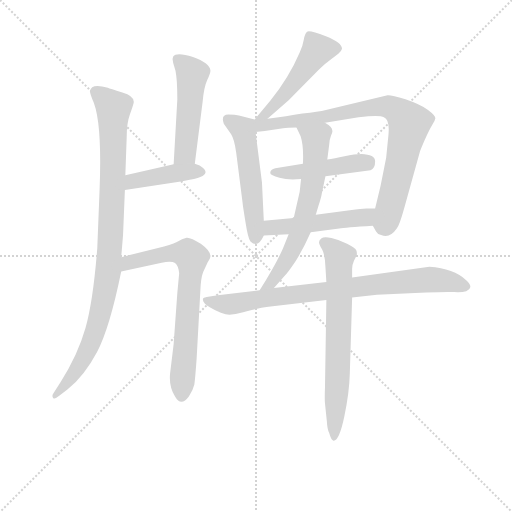
t = 0.00 s
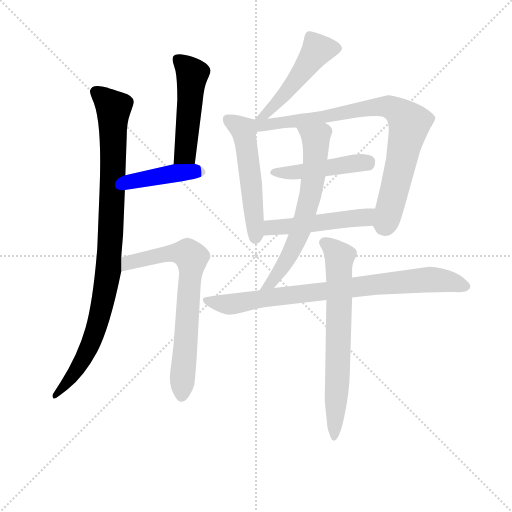
t = 1.88 s
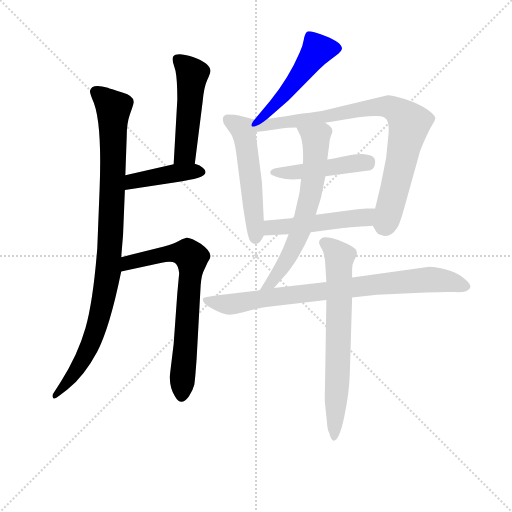
t = 3.76 s
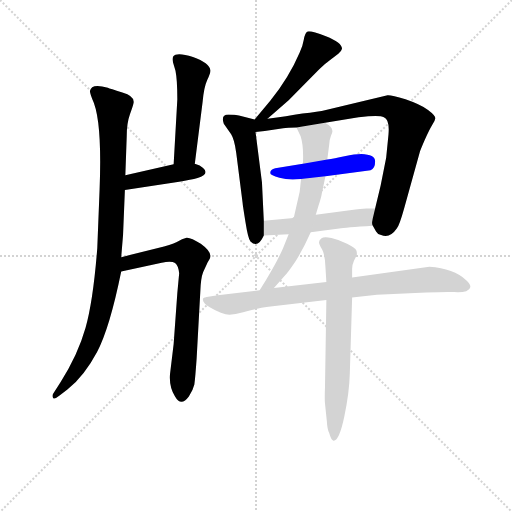
t = 5.64 s
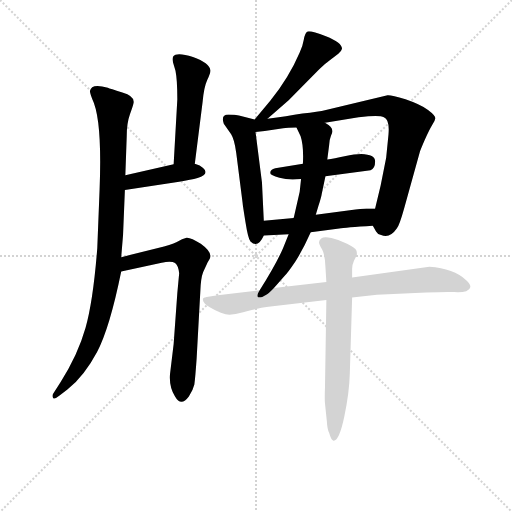
t = 7.51 s
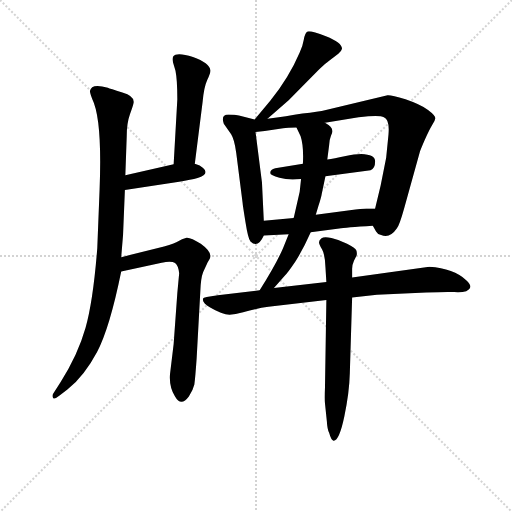
t = 9.39 s

The animated SVG that drew these frames (rendered in a browser with its animation timeline set to each time). Animation: 12 CSS @keyframes rules; one cycle of 9.39 s.

<svg version="1.1" viewBox="0 0 1024 1024" xmlns="http://www.w3.org/2000/svg">
  <g stroke="lightgray" stroke-dasharray="1,1" stroke-width="1" transform="scale(4, 4)">
    <line x1="0" y1="0" x2="256" y2="256"></line>
    <line x1="256" y1="0" x2="0" y2="256"></line>
    <line x1="128" y1="0" x2="128" y2="256"></line>
    <line x1="0" y1="128" x2="256" y2="128"></line>
  </g>
<g transform="scale(0.92, -0.92) translate(60, -900)">
   <style type="text/css">
    @keyframes keyframes0 {
      from {
       stroke: blue;
       stroke-dashoffset: 963;
       stroke-width: 128;
       }
       76% {
       animation-timing-function: step-end;
       stroke: blue;
       stroke-dashoffset: 0;
       stroke-width: 128;
       }
       to {
       stroke: black;
       stroke-width: 1024;
       }
       }
       #make-me-a-hanzi-animation-0 {
         animation: keyframes0 1.033691s both;
         animation-delay: 0.000000s;
         animation-timing-function: linear;
       }
    @keyframes keyframes1 {
      from {
       stroke: blue;
       stroke-dashoffset: 497;
       stroke-width: 128;
       }
       62% {
       animation-timing-function: step-end;
       stroke: blue;
       stroke-dashoffset: 0;
       stroke-width: 128;
       }
       to {
       stroke: black;
       stroke-width: 1024;
       }
       }
       #make-me-a-hanzi-animation-1 {
         animation: keyframes1 0.654460s both;
         animation-delay: 1.033691s;
         animation-timing-function: linear;
       }
    @keyframes keyframes2 {
      from {
       stroke: blue;
       stroke-dashoffset: 420;
       stroke-width: 128;
       }
       58% {
       animation-timing-function: step-end;
       stroke: blue;
       stroke-dashoffset: 0;
       stroke-width: 128;
       }
       to {
       stroke: black;
       stroke-width: 1024;
       }
       }
       #make-me-a-hanzi-animation-2 {
         animation: keyframes2 0.591797s both;
         animation-delay: 1.688151s;
         animation-timing-function: linear;
       }
    @keyframes keyframes3 {
      from {
       stroke: blue;
       stroke-dashoffset: 711;
       stroke-width: 128;
       }
       70% {
       animation-timing-function: step-end;
       stroke: blue;
       stroke-dashoffset: 0;
       stroke-width: 128;
       }
       to {
       stroke: black;
       stroke-width: 1024;
       }
       }
       #make-me-a-hanzi-animation-3 {
         animation: keyframes3 0.828613s both;
         animation-delay: 2.279948s;
         animation-timing-function: linear;
       }
    @keyframes keyframes4 {
      from {
       stroke: blue;
       stroke-dashoffset: 496;
       stroke-width: 128;
       }
       62% {
       animation-timing-function: step-end;
       stroke: blue;
       stroke-dashoffset: 0;
       stroke-width: 128;
       }
       to {
       stroke: black;
       stroke-width: 1024;
       }
       }
       #make-me-a-hanzi-animation-4 {
         animation: keyframes4 0.653646s both;
         animation-delay: 3.108561s;
         animation-timing-function: linear;
       }
    @keyframes keyframes5 {
      from {
       stroke: blue;
       stroke-dashoffset: 530;
       stroke-width: 128;
       }
       63% {
       animation-timing-function: step-end;
       stroke: blue;
       stroke-dashoffset: 0;
       stroke-width: 128;
       }
       to {
       stroke: black;
       stroke-width: 1024;
       }
       }
       #make-me-a-hanzi-animation-5 {
         animation: keyframes5 0.681315s both;
         animation-delay: 3.762207s;
         animation-timing-function: linear;
       }
    @keyframes keyframes6 {
      from {
       stroke: blue;
       stroke-dashoffset: 836;
       stroke-width: 128;
       }
       73% {
       animation-timing-function: step-end;
       stroke: blue;
       stroke-dashoffset: 0;
       stroke-width: 128;
       }
       to {
       stroke: black;
       stroke-width: 1024;
       }
       }
       #make-me-a-hanzi-animation-6 {
         animation: keyframes6 0.930339s both;
         animation-delay: 4.443522s;
         animation-timing-function: linear;
       }
    @keyframes keyframes7 {
      from {
       stroke: blue;
       stroke-dashoffset: 463;
       stroke-width: 128;
       }
       60% {
       animation-timing-function: step-end;
       stroke: blue;
       stroke-dashoffset: 0;
       stroke-width: 128;
       }
       to {
       stroke: black;
       stroke-width: 1024;
       }
       }
       #make-me-a-hanzi-animation-7 {
         animation: keyframes7 0.626790s both;
         animation-delay: 5.373861s;
         animation-timing-function: linear;
       }
    @keyframes keyframes8 {
      from {
       stroke: blue;
       stroke-dashoffset: 498;
       stroke-width: 128;
       }
       62% {
       animation-timing-function: step-end;
       stroke: blue;
       stroke-dashoffset: 0;
       stroke-width: 128;
       }
       to {
       stroke: black;
       stroke-width: 1024;
       }
       }
       #make-me-a-hanzi-animation-8 {
         animation: keyframes8 0.655273s both;
         animation-delay: 6.000651s;
         animation-timing-function: linear;
       }
    @keyframes keyframes9 {
      from {
       stroke: blue;
       stroke-dashoffset: 652;
       stroke-width: 128;
       }
       68% {
       animation-timing-function: step-end;
       stroke: blue;
       stroke-dashoffset: 0;
       stroke-width: 128;
       }
       to {
       stroke: black;
       stroke-width: 1024;
       }
       }
       #make-me-a-hanzi-animation-9 {
         animation: keyframes9 0.780599s both;
         animation-delay: 6.655924s;
         animation-timing-function: linear;
       }
    @keyframes keyframes10 {
      from {
       stroke: blue;
       stroke-dashoffset: 825;
       stroke-width: 128;
       }
       73% {
       animation-timing-function: step-end;
       stroke: blue;
       stroke-dashoffset: 0;
       stroke-width: 128;
       }
       to {
       stroke: black;
       stroke-width: 1024;
       }
       }
       #make-me-a-hanzi-animation-10 {
         animation: keyframes10 0.921387s both;
         animation-delay: 7.436523s;
         animation-timing-function: linear;
       }
    @keyframes keyframes11 {
      from {
       stroke: blue;
       stroke-dashoffset: 696;
       stroke-width: 128;
       }
       69% {
       animation-timing-function: step-end;
       stroke: blue;
       stroke-dashoffset: 0;
       stroke-width: 128;
       }
       to {
       stroke: black;
       stroke-width: 1024;
       }
       }
       #make-me-a-hanzi-animation-11 {
         animation: keyframes11 0.816406s both;
         animation-delay: 8.357910s;
         animation-timing-function: linear;
       }
</style>
<path d="M 135.5 702.0 Q 135.5 697.0 140.5 685.0 Q 162.5 641.0 156.5 488.0 L 151.5 361.0 Q 142.5 246.0 126.0 187.5 Q 109.5 129.0 71.5 69.0 L 55.5 44.0 Q 52.5 39.0 55.5 35.0 Q 58.5 31.0 69.5 40.0 L 86.5 53.0 Q 123.5 83.0 151.0 135.0 Q 178.5 187.0 203.5 310.0 L 203.5 341.0 L 207.5 389.0 L 211.5 487.0 L 212.5 519.0 L 215.5 604.0 Q 215.5 632.0 222.5 651.5 Q 229.5 671.0 230.5 676.0 Q 233.5 691.0 206.0 699.0 Q 178.5 707.0 174.5 709.0 Q 138.5 720.0 135.5 702.0 Z" fill="lightgray"></path> 
<path d="M 363.5 544.0 L 380.5 679.0 Q 383.5 711.0 390.5 726.0 Q 397.5 741.0 397.5 747.0 Q 395.5 763.0 359.5 776.0 Q 323.5 788.0 316.5 777.0 Q 313.5 772.0 316.5 763.0 L 321.5 746.0 Q 325.5 726.0 325.5 684.0 L 317.5 543.0 C 315.5 513.0 359.5 514.0 363.5 544.0 Z" fill="lightgray"></path> 
<path d="M 211.5 487.0 L 329.5 505.0 Q 355.5 509.0 369.5 513.0 Q 396.5 522.0 381.5 535.0 Q 375.5 541.0 363.5 544.0 L 317.5 543.0 L 212.5 519.0 C 183.5 512.0 181.5 482.0 211.5 487.0 Z" fill="lightgray"></path> 
<path d="M 203.5 310.0 L 291.5 329.0 Q 313.5 333.0 320.5 328.0 Q 327.5 323.0 329.5 306.0 L 325.5 263.0 L 317.5 152.0 L 309.5 86.0 Q 307.5 59.0 320.5 38.0 Q 333.5 15.0 350.5 38.0 Q 359.5 51.0 362.5 64.0 Q 364.5 78.0 367.5 121.0 L 375.5 267.0 Q 376.5 295.0 381.5 308.0 L 391.5 330.0 Q 397.5 339.0 397.5 343.0 Q 397.5 355.0 376.5 370.0 Q 354.5 384.0 345.5 383.0 Q 336.5 381.0 324.5 374.0 Q 311.5 367.0 283.5 361.0 L 203.5 341.0 C 174.5 334.0 174.5 304.0 203.5 310.0 Z" fill="lightgray"></path> 
<path d="M 521.5 642.0 L 567.5 682.0 L 633.5 749.0 Q 648.5 763.0 655.5 768.0 L 675.5 783.0 Q 682.5 789.0 683.5 794.0 Q 683.5 807.0 648.5 821.0 Q 612.5 835.0 607.5 831.0 Q 602.5 827.0 600.5 814.0 Q 598.5 801.0 591.5 786.0 Q 568.5 732.0 527.5 681.0 L 493.5 640.0 C 474.5 617.0 498.5 622.0 521.5 642.0 Z" fill="lightgray"></path> 
<path d="M 493.5 640.0 L 459.5 649.0 Q 451.5 651.0 436.5 651.0 Q 419.5 651.0 426.5 631.0 L 442.5 608.0 Q 449.5 597.0 453.5 568.0 L 467.5 458.0 Q 467.5 455.0 473.5 418.0 Q 479.5 380.0 484.5 375.0 Q 500.5 359.0 513.5 388.0 L 513.5 420.0 L 509.5 503.0 L 495.5 613.0 C 492.5 640.0 494.5 640.0 493.5 640.0 Z" fill="lightgray"></path> 
<path d="M 646.5 633.0 L 719.5 645.0 Q 765.5 651.0 774.5 645.0 Q 787.5 640.0 784.5 607.0 L 779.5 557.0 L 767.5 497.0 L 755.5 447.0 C 748.5 418.0 747.5 414.0 750.5 409.0 L 757.5 397.0 Q 760.5 391.0 768.5 389.0 Q 787.5 381.0 802.5 403.0 Q 808.5 411.0 818.5 447.0 L 852.5 569.0 Q 853.5 573.0 863.5 596.0 Q 873.5 618.0 879.5 628.0 Q 885.5 637.0 886.5 643.0 Q 886.5 649.0 870.5 661.0 Q 853.5 673.0 821.5 684.0 Q 789.5 694.0 782.5 693.0 L 648.5 661.0 Q 632.5 657.0 597.5 653.0 Q 563.5 647.0 521.5 642.0 C 482.5 637.0 457.5 609.0 495.5 613.0 L 515.5 615.0 L 555.5 621.0 Q 564.5 623.0 584.5 623.0 L 646.5 633.0 Z" fill="lightgray"></path> 
<path d="M 647.5 517.0 L 745.5 530.0 Q 755.5 534.0 755.5 549.0 Q 755.5 564.0 725.5 565.0 Q 711.5 565.0 689.0 560.5 Q 666.5 556.0 651.5 553.0 L 598.5 544.0 L 538.5 534.0 Q 527.5 531.0 527.5 524.0 Q 527.5 519.0 547.5 513.5 Q 567.5 508.0 594.5 511.0 L 647.5 517.0 Z" fill="lightgray"></path> 
<path d="M 755.5 447.0 L 736.5 447.0 Q 727.5 447.0 700.5 443.0 L 626.5 433.0 L 578.5 426.0 L 513.5 420.0 C 483.5 417.0 483.5 386.0 513.5 388.0 L 567.5 391.0 L 615.5 395.0 L 677.5 403.0 Q 689.5 405.0 750.5 409.0 C 780.5 411.0 785.5 447.0 755.5 447.0 Z" fill="lightgray"></path> 
<path d="M 626.5 433.0 L 632.5 453.0 Q 638.5 472.0 639.5 479.0 L 647.5 517.0 L 651.5 553.0 L 655.5 584.0 Q 655.5 595.0 659.5 605.0 Q 663.5 614.0 662.5 616.0 Q 662.5 624.0 646.5 633.0 C 621.5 650.0 571.5 650.0 584.5 623.0 L 593.5 604.0 Q 600.5 583.0 598.5 544.0 L 594.5 511.0 L 591.5 483.0 L 578.5 426.0 L 567.5 391.0 L 555.5 361.0 Q 540.5 326.0 504.5 269.0 C 488.5 244.0 515.5 251.0 535.5 274.0 L 557.5 299.0 Q 564.5 305.0 582.5 332.0 Q 599.5 359.0 615.5 395.0 L 626.5 433.0 Z" fill="lightgray"></path> 
<path d="M 504.5 269.0 L 413.5 258.0 Q 381.5 254.0 381.5 251.0 Q 378.5 242.0 397.0 231.5 Q 415.5 221.0 423.5 219.0 Q 437.5 212.0 468.5 221.0 Q 499.5 230.0 523.5 233.0 L 649.5 248.0 L 705.5 253.0 L 759.5 259.0 L 866.5 264.0 Q 910.5 266.0 927.5 265.0 Q 944.5 264.0 953.5 267.0 Q 971.5 275.0 953.5 291.0 Q 926.5 316.0 873.5 320.0 L 705.5 297.0 L 649.5 287.0 L 535.5 274.0 L 504.5 269.0 Z" fill="lightgray"></path> 
<path d="M 649.5 248.0 L 646.5 58.0 Q 645.5 31.0 646.5 23.0 L 650.5 -15.0 Q 651.5 -33.0 655.5 -41.0 Q 660.5 -59.0 665.5 -58.0 Q 677.5 -58.0 688.5 -5.5 Q 699.5 47.0 700.5 89.0 L 705.5 253.0 L 705.5 297.0 L 705.5 316.0 Q 705.5 324.0 709.5 333.0 L 715.5 345.0 Q 716.5 351.0 714.5 356.0 Q 712.5 361.0 694.5 370.0 Q 676.5 379.0 660.5 382.5 Q 644.5 386.0 639.0 382.0 Q 633.5 378.0 633.5 373.5 Q 633.5 369.0 640.0 358.0 Q 646.5 347.0 647.5 319.0 L 649.5 287.0 L 649.5 248.0 Z" fill="lightgray"></path> 
      <clipPath id="make-me-a-hanzi-clip-0">
      <path d="M 135.5 702.0 Q 135.5 697.0 140.5 685.0 Q 162.5 641.0 156.5 488.0 L 151.5 361.0 Q 142.5 246.0 126.0 187.5 Q 109.5 129.0 71.5 69.0 L 55.5 44.0 Q 52.5 39.0 55.5 35.0 Q 58.5 31.0 69.5 40.0 L 86.5 53.0 Q 123.5 83.0 151.0 135.0 Q 178.5 187.0 203.5 310.0 L 203.5 341.0 L 207.5 389.0 L 211.5 487.0 L 212.5 519.0 L 215.5 604.0 Q 215.5 632.0 222.5 651.5 Q 229.5 671.0 230.5 676.0 Q 233.5 691.0 206.0 699.0 Q 178.5 707.0 174.5 709.0 Q 138.5 720.0 135.5 702.0 Z" fill="lightgray"></path>
      </clipPath>
      <path clip-path="url(#make-me-a-hanzi-clip-0)" d="M 147.5 701.0 L 186.5 666.0 L 176.5 318.0 L 158.5 219.0 L 130.5 137.0 L 108.5 98.0 L 61.5 40.0 " fill="none" id="make-me-a-hanzi-animation-0" stroke-dasharray="835 1670" stroke-linecap="round"></path>

      <clipPath id="make-me-a-hanzi-clip-1">
      <path d="M 363.5 544.0 L 380.5 679.0 Q 383.5 711.0 390.5 726.0 Q 397.5 741.0 397.5 747.0 Q 395.5 763.0 359.5 776.0 Q 323.5 788.0 316.5 777.0 Q 313.5 772.0 316.5 763.0 L 321.5 746.0 Q 325.5 726.0 325.5 684.0 L 317.5 543.0 C 315.5 513.0 359.5 514.0 363.5 544.0 Z" fill="lightgray"></path>
      </clipPath>
      <path clip-path="url(#make-me-a-hanzi-clip-1)" d="M 326.5 770.0 L 358.5 739.0 L 343.5 569.0 L 325.5 550.0 " fill="none" id="make-me-a-hanzi-animation-1" stroke-dasharray="369 738" stroke-linecap="round"></path>

      <clipPath id="make-me-a-hanzi-clip-2">
      <path d="M 211.5 487.0 L 329.5 505.0 Q 355.5 509.0 369.5 513.0 Q 396.5 522.0 381.5 535.0 Q 375.5 541.0 363.5 544.0 L 317.5 543.0 L 212.5 519.0 C 183.5 512.0 181.5 482.0 211.5 487.0 Z" fill="lightgray"></path>
      </clipPath>
      <path clip-path="url(#make-me-a-hanzi-clip-2)" d="M 218.5 492.0 L 224.5 503.0 L 238.5 509.0 L 325.5 525.0 L 373.5 525.0 " fill="none" id="make-me-a-hanzi-animation-2" stroke-dasharray="292 584" stroke-linecap="round"></path>

      <clipPath id="make-me-a-hanzi-clip-3">
      <path d="M 203.5 310.0 L 291.5 329.0 Q 313.5 333.0 320.5 328.0 Q 327.5 323.0 329.5 306.0 L 325.5 263.0 L 317.5 152.0 L 309.5 86.0 Q 307.5 59.0 320.5 38.0 Q 333.5 15.0 350.5 38.0 Q 359.5 51.0 362.5 64.0 Q 364.5 78.0 367.5 121.0 L 375.5 267.0 Q 376.5 295.0 381.5 308.0 L 391.5 330.0 Q 397.5 339.0 397.5 343.0 Q 397.5 355.0 376.5 370.0 Q 354.5 384.0 345.5 383.0 Q 336.5 381.0 324.5 374.0 Q 311.5 367.0 283.5 361.0 L 203.5 341.0 C 174.5 334.0 174.5 304.0 203.5 310.0 Z" fill="lightgray"></path>
      </clipPath>
      <path clip-path="url(#make-me-a-hanzi-clip-3)" d="M 209.5 318.0 L 227.5 332.0 L 312.5 350.0 L 346.5 348.0 L 356.5 339.0 L 335.5 42.0 " fill="none" id="make-me-a-hanzi-animation-3" stroke-dasharray="583 1166" stroke-linecap="round"></path>

      <clipPath id="make-me-a-hanzi-clip-4">
      <path d="M 521.5 642.0 L 567.5 682.0 L 633.5 749.0 Q 648.5 763.0 655.5 768.0 L 675.5 783.0 Q 682.5 789.0 683.5 794.0 Q 683.5 807.0 648.5 821.0 Q 612.5 835.0 607.5 831.0 Q 602.5 827.0 600.5 814.0 Q 598.5 801.0 591.5 786.0 Q 568.5 732.0 527.5 681.0 L 493.5 640.0 C 474.5 617.0 498.5 622.0 521.5 642.0 Z" fill="lightgray"></path>
      </clipPath>
      <path clip-path="url(#make-me-a-hanzi-clip-4)" d="M 671.5 794.0 L 629.5 791.0 L 562.5 698.0 L 520.5 654.0 L 500.5 643.0 " fill="none" id="make-me-a-hanzi-animation-4" stroke-dasharray="368 736" stroke-linecap="round"></path>

      <clipPath id="make-me-a-hanzi-clip-5">
      <path d="M 493.5 640.0 L 459.5 649.0 Q 451.5 651.0 436.5 651.0 Q 419.5 651.0 426.5 631.0 L 442.5 608.0 Q 449.5 597.0 453.5 568.0 L 467.5 458.0 Q 467.5 455.0 473.5 418.0 Q 479.5 380.0 484.5 375.0 Q 500.5 359.0 513.5 388.0 L 513.5 420.0 L 509.5 503.0 L 495.5 613.0 C 492.5 640.0 494.5 640.0 493.5 640.0 Z" fill="lightgray"></path>
      </clipPath>
      <path clip-path="url(#make-me-a-hanzi-clip-5)" d="M 435.5 639.0 L 468.5 619.0 L 485.5 508.0 L 495.5 385.0 " fill="none" id="make-me-a-hanzi-animation-5" stroke-dasharray="402 804" stroke-linecap="round"></path>

      <clipPath id="make-me-a-hanzi-clip-6">
      <path d="M 646.5 633.0 L 719.5 645.0 Q 765.5 651.0 774.5 645.0 Q 787.5 640.0 784.5 607.0 L 779.5 557.0 L 767.5 497.0 L 755.5 447.0 C 748.5 418.0 747.5 414.0 750.5 409.0 L 757.5 397.0 Q 760.5 391.0 768.5 389.0 Q 787.5 381.0 802.5 403.0 Q 808.5 411.0 818.5 447.0 L 852.5 569.0 Q 853.5 573.0 863.5 596.0 Q 873.5 618.0 879.5 628.0 Q 885.5 637.0 886.5 643.0 Q 886.5 649.0 870.5 661.0 Q 853.5 673.0 821.5 684.0 Q 789.5 694.0 782.5 693.0 L 648.5 661.0 Q 632.5 657.0 597.5 653.0 Q 563.5 647.0 521.5 642.0 C 482.5 637.0 457.5 609.0 495.5 613.0 L 515.5 615.0 L 555.5 621.0 Q 564.5 623.0 584.5 623.0 L 646.5 633.0 Z" fill="lightgray"></path>
      </clipPath>
      <path clip-path="url(#make-me-a-hanzi-clip-6)" d="M 499.5 620.0 L 515.5 629.0 L 764.5 668.0 L 780.5 669.0 L 803.5 659.0 L 829.5 631.0 L 787.5 445.0 L 777.5 414.0 L 770.5 413.0 " fill="none" id="make-me-a-hanzi-animation-6" stroke-dasharray="708 1416" stroke-linecap="round"></path>

      <clipPath id="make-me-a-hanzi-clip-7">
      <path d="M 647.5 517.0 L 745.5 530.0 Q 755.5 534.0 755.5 549.0 Q 755.5 564.0 725.5 565.0 Q 711.5 565.0 689.0 560.5 Q 666.5 556.0 651.5 553.0 L 598.5 544.0 L 538.5 534.0 Q 527.5 531.0 527.5 524.0 Q 527.5 519.0 547.5 513.5 Q 567.5 508.0 594.5 511.0 L 647.5 517.0 Z" fill="lightgray"></path>
      </clipPath>
      <path clip-path="url(#make-me-a-hanzi-clip-7)" d="M 535.5 527.0 L 585.5 525.0 L 740.5 548.0 " fill="none" id="make-me-a-hanzi-animation-7" stroke-dasharray="335 670" stroke-linecap="round"></path>

      <clipPath id="make-me-a-hanzi-clip-8">
      <path d="M 755.5 447.0 L 736.5 447.0 Q 727.5 447.0 700.5 443.0 L 626.5 433.0 L 578.5 426.0 L 513.5 420.0 C 483.5 417.0 483.5 386.0 513.5 388.0 L 567.5 391.0 L 615.5 395.0 L 677.5 403.0 Q 689.5 405.0 750.5 409.0 C 780.5 411.0 785.5 447.0 755.5 447.0 Z" fill="lightgray"></path>
      </clipPath>
      <path clip-path="url(#make-me-a-hanzi-clip-8)" d="M 519.5 393.0 L 532.5 405.0 L 732.5 427.0 L 750.5 441.0 " fill="none" id="make-me-a-hanzi-animation-8" stroke-dasharray="370 740" stroke-linecap="round"></path>

      <clipPath id="make-me-a-hanzi-clip-9">
      <path d="M 626.5 433.0 L 632.5 453.0 Q 638.5 472.0 639.5 479.0 L 647.5 517.0 L 651.5 553.0 L 655.5 584.0 Q 655.5 595.0 659.5 605.0 Q 663.5 614.0 662.5 616.0 Q 662.5 624.0 646.5 633.0 C 621.5 650.0 571.5 650.0 584.5 623.0 L 593.5 604.0 Q 600.5 583.0 598.5 544.0 L 594.5 511.0 L 591.5 483.0 L 578.5 426.0 L 567.5 391.0 L 555.5 361.0 Q 540.5 326.0 504.5 269.0 C 488.5 244.0 515.5 251.0 535.5 274.0 L 557.5 299.0 Q 564.5 305.0 582.5 332.0 Q 599.5 359.0 615.5 395.0 L 626.5 433.0 Z" fill="lightgray"></path>
      </clipPath>
      <path clip-path="url(#make-me-a-hanzi-clip-9)" d="M 592.5 621.0 L 626.5 599.0 L 615.5 479.0 L 596.5 407.0 L 563.5 333.0 L 526.5 282.0 L 511.5 276.0 " fill="none" id="make-me-a-hanzi-animation-9" stroke-dasharray="524 1048" stroke-linecap="round"></path>

      <clipPath id="make-me-a-hanzi-clip-10">
      <path d="M 504.5 269.0 L 413.5 258.0 Q 381.5 254.0 381.5 251.0 Q 378.5 242.0 397.0 231.5 Q 415.5 221.0 423.5 219.0 Q 437.5 212.0 468.5 221.0 Q 499.5 230.0 523.5 233.0 L 649.5 248.0 L 705.5 253.0 L 759.5 259.0 L 866.5 264.0 Q 910.5 266.0 927.5 265.0 Q 944.5 264.0 953.5 267.0 Q 971.5 275.0 953.5 291.0 Q 926.5 316.0 873.5 320.0 L 705.5 297.0 L 649.5 287.0 L 535.5 274.0 L 504.5 269.0 Z" fill="lightgray"></path>
      </clipPath>
      <path clip-path="url(#make-me-a-hanzi-clip-10)" d="M 386.5 247.0 L 434.5 238.0 L 601.5 263.0 L 869.5 292.0 L 950.5 279.0 " fill="none" id="make-me-a-hanzi-animation-10" stroke-dasharray="697 1394" stroke-linecap="round"></path>

      <clipPath id="make-me-a-hanzi-clip-11">
      <path d="M 649.5 248.0 L 646.5 58.0 Q 645.5 31.0 646.5 23.0 L 650.5 -15.0 Q 651.5 -33.0 655.5 -41.0 Q 660.5 -59.0 665.5 -58.0 Q 677.5 -58.0 688.5 -5.5 Q 699.5 47.0 700.5 89.0 L 705.5 253.0 L 705.5 297.0 L 705.5 316.0 Q 705.5 324.0 709.5 333.0 L 715.5 345.0 Q 716.5 351.0 714.5 356.0 Q 712.5 361.0 694.5 370.0 Q 676.5 379.0 660.5 382.5 Q 644.5 386.0 639.0 382.0 Q 633.5 378.0 633.5 373.5 Q 633.5 369.0 640.0 358.0 Q 646.5 347.0 647.5 319.0 L 649.5 287.0 L 649.5 248.0 Z" fill="lightgray"></path>
      </clipPath>
      <path clip-path="url(#make-me-a-hanzi-clip-11)" d="M 643.5 373.0 L 678.5 339.0 L 666.5 -52.0 " fill="none" id="make-me-a-hanzi-animation-11" stroke-dasharray="568 1136" stroke-linecap="round"></path>

</g>
</svg>
